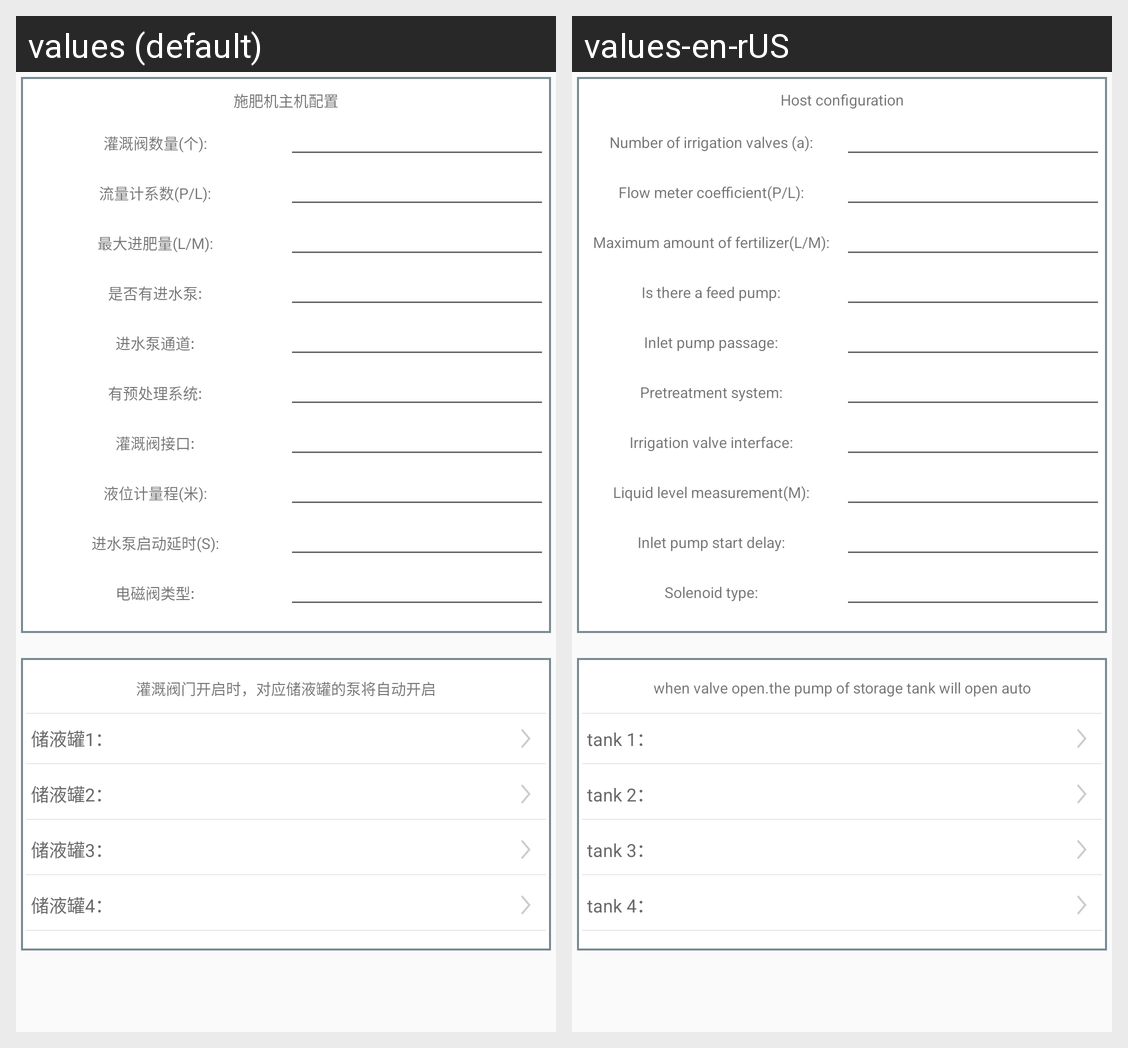

Here is an Android app screen in its default locale and in the app's own translations. Write out the translated-string differences for the strings that appear on this screen.
Android screen res/layout/fragment_onl_basic_configuration.xml rendered under 2 locales, left to right: values (default), values-en-rUS. Device: Nexus 5 (rendered at 1080×1920; each locale shown at half size, 540×960, under a caption strip naming it); theme AppTheme.
Strings drawn on this screen, with the default value and each locale's value (text and hints the layout hard-codes, and strings that could not be matched under every locale, appear in the picture but are not listed):

onl_fert135
  values: 施肥机主机配置
  values-en-rUS: Host configuration

onl_fert136
  values: 灌溉阀数量(个):
  values-en-rUS: Number of irrigation valves (a):

onl_fert137
  values: 流量计系数(P/L):
  values-en-rUS: Flow meter coefficient(P/L):

onl_fert138
  values: 最大进肥量(L/M):
  values-en-rUS: Maximum amount of fertilizer(L/M):

onl_fert139
  values: 是否有进水泵:
  values-en-rUS: Is there a feed pump:

onl_fert140
  values: 进水泵通道:
  values-en-rUS: Inlet pump passage:

onl_fert141
  values: 有预处理系统:
  values-en-rUS: Pretreatment system:

onl_fert142
  values: 灌溉阀接口:
  values-en-rUS: Irrigation valve interface:

onl_fert1431
  values: 液位计量程(米):
  values-en-rUS: Liquid level measurement(M):

onl_fert1432
  values: 进水泵启动延时(S):
  values-en-rUS: Inlet pump start delay:

onl_fert143
  values: 电磁阀类型:
  values-en-rUS: Solenoid type:

onl_fert144
  values: 灌溉阀门开启时，对应储液罐的泵将自动开启
  values-en-rUS: when valve open.the pump of storage tank will open auto

onl_fert145
  values: 储液罐1：
  values-en-rUS: tank 1：

onl_fert146
  values: 储液罐2：
  values-en-rUS: tank 2：

onl_fert147
  values: 储液罐3：
  values-en-rUS: tank 3：

onl_fert148
  values: 储液罐4：
  values-en-rUS: tank 4：
